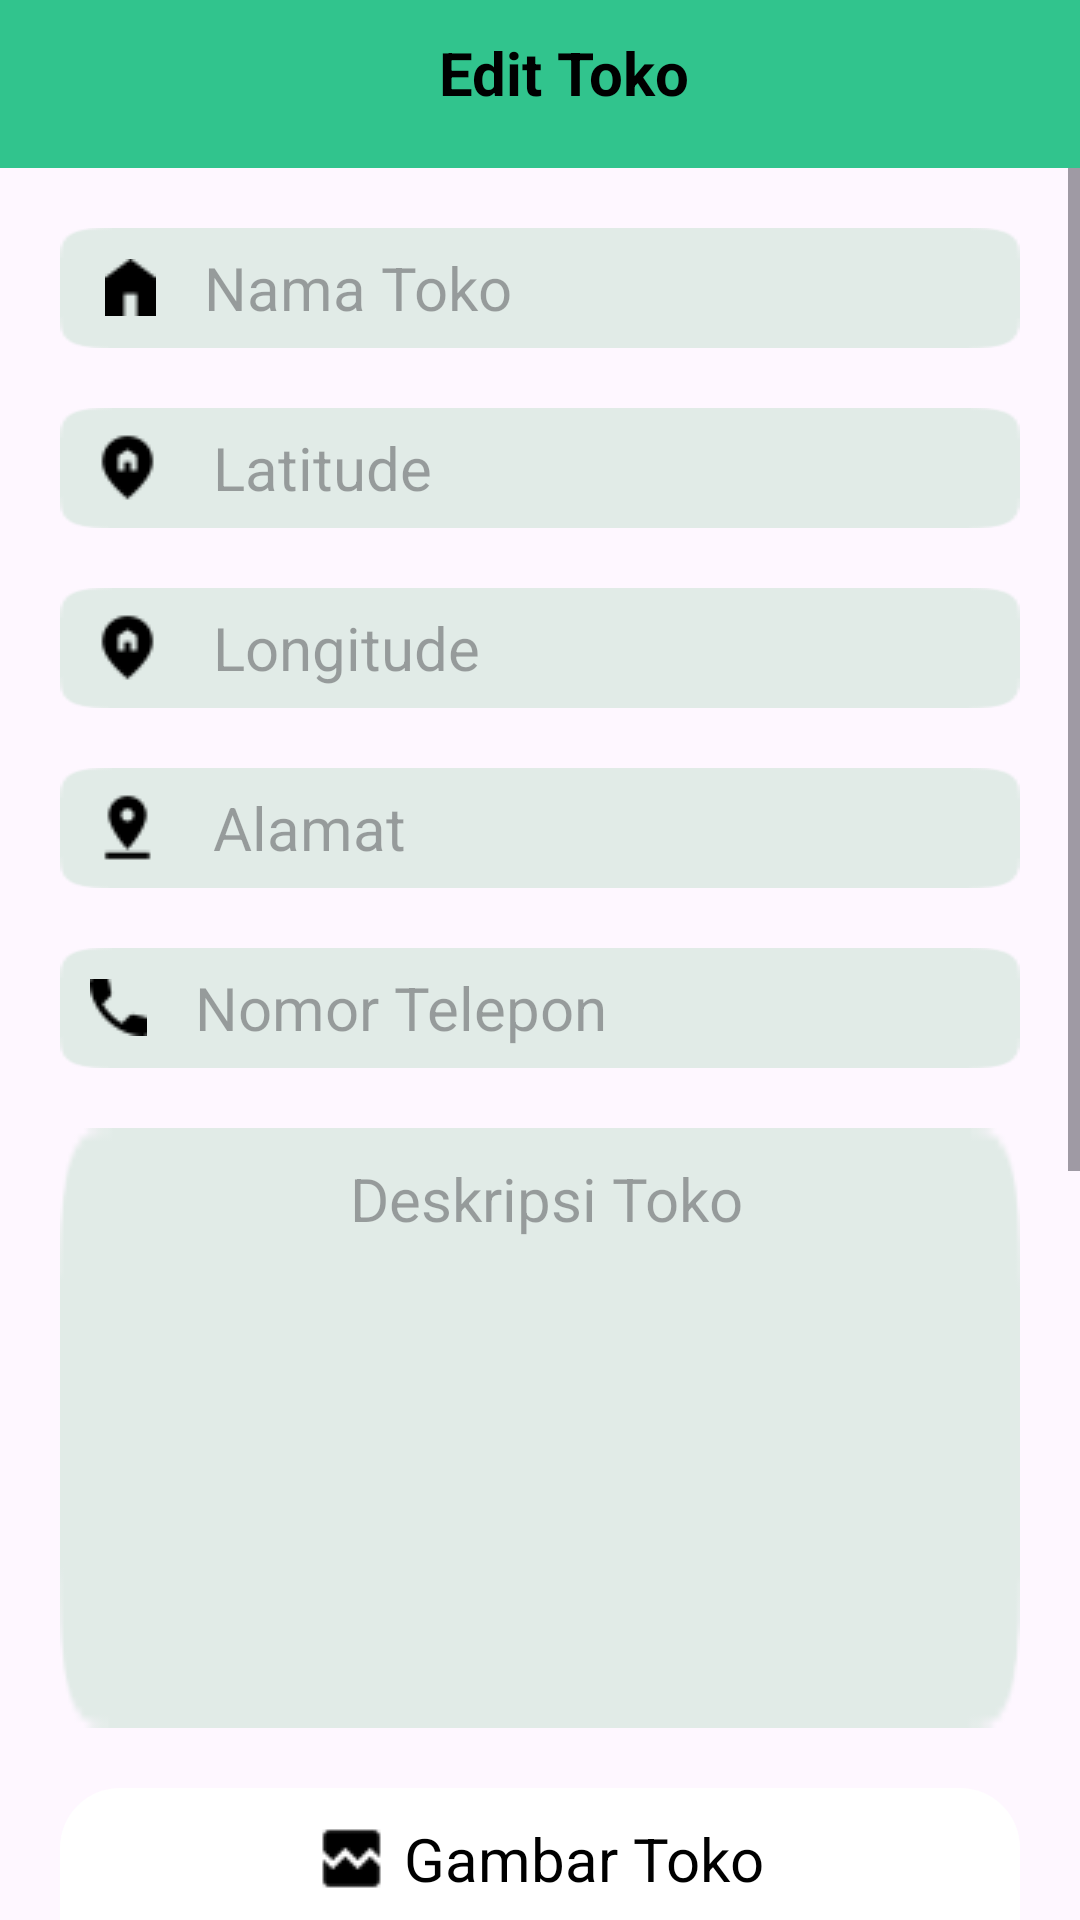

Here is an Android app screen rendered from its layout file. Give the layout XML and the strings, colors and styles it references.
<!-- AndroidManifest.xml: application theme Theme.Foodection -->
<!-- res/layout/activity_edit_toko.xml -->
<?xml version="1.0" encoding="utf-8"?>
<androidx.constraintlayout.widget.ConstraintLayout xmlns:android="http://schemas.android.com/apk/res/android"
    xmlns:app="http://schemas.android.com/apk/res-auto"
    xmlns:tools="http://schemas.android.com/tools"
    android:layout_width="match_parent"
    android:layout_height="match_parent"
    tools:context=".EditTokoActivity">

    <com.google.android.material.appbar.AppBarLayout
        android:id="@+id/navbar"
        android:layout_width="match_parent"
        android:layout_height="wrap_content"
        android:background="@android:color/transparent"
        app:layout_constraintEnd_toStartOf="parent"
        app:layout_constraintBottom_toTopOf="@id/field_input_toko"
        app:elevation="0dp">

        <androidx.appcompat.widget.Toolbar
            android:id="@+id/toolbar"
            android:layout_width="match_parent"
            android:layout_height="?actionBarSize"
            android:background="@color/green">

            <RelativeLayout
                android:layout_width="match_parent"
                android:layout_height="wrap_content">

                <TextView
                    android:layout_width="match_parent"
                    android:layout_height="wrap_content"
                    android:gravity="center"
                    android:text="@string/edit_toko"
                    android:textColor="@color/black"
                    android:textSize="20sp"
                    android:textStyle="bold" />

            </RelativeLayout>

        </androidx.appcompat.widget.Toolbar>

    </com.google.android.material.appbar.AppBarLayout>

    <ScrollView
        android:id="@+id/field_input_toko"
        android:layout_width="match_parent"
        android:layout_height="match_parent"
        android:layout_marginTop="56dp"
        app:layout_constraintEnd_toEndOf="parent"
        app:layout_constraintStart_toStartOf="parent"
        app:layout_constraintTop_toBottomOf="@id/navbar"
        app:layout_constraintTop_toTopOf="@id/navbar">

        <LinearLayout
            android:layout_width="match_parent"
            android:layout_height="match_parent"
            android:orientation="vertical">


            <EditText
                android:id="@+id/inputNamaToko"
                android:layout_width="match_parent"
                android:layout_height="40dp"
                android:layout_marginTop="20dp"
                android:layout_marginRight="20dp"
                android:layout_marginLeft="20dp"
                android:layout_marginBottom="20dp"
                android:background="@drawable/edt_register"
                android:paddingStart="15dp"
                android:hint="@string/nama_toko"
                android:drawableLeft="@drawable/namatokoicon"
                android:drawablePadding="16dp"
                android:textColor="@android:color/black"
                android:textSize="20sp">
            </EditText>

            <EditText
                android:id="@+id/inputLatitude"
                android:layout_width="match_parent"
                android:layout_height="40dp"
                android:layout_marginRight="20dp"
                android:layout_marginLeft="20dp"
                android:layout_marginBottom="20dp"
                android:background="@drawable/edt_register"
                android:paddingStart="10dp"
                android:hint="@string/latitude"
                android:drawableStart="@drawable/latitudeicon"
                android:drawablePadding="16dp"
                android:textColor="@android:color/black"
                android:textSize="20sp">
            </EditText>

            <EditText
                android:id="@+id/inputLongitude"
                android:layout_width="match_parent"
                android:layout_height="40dp"
                android:layout_marginRight="20dp"
                android:layout_marginLeft="20dp"
                android:layout_marginBottom="20dp"
                android:background="@drawable/edt_register"
                android:paddingStart="10dp"
                android:hint="@string/longitude"
                android:drawableStart="@drawable/latitudeicon"
                android:drawablePadding="16dp"
                android:textColor="@android:color/black"
                android:textSize="20sp">
            </EditText>

            <EditText
                android:id="@+id/input_Alamat_Toko"
                android:layout_width="match_parent"
                android:layout_height="40dp"
                android:layout_marginRight="20dp"
                android:layout_marginLeft="20dp"
                android:layout_marginBottom="20dp"
                android:background="@drawable/edt_register"
                android:paddingStart="10dp"
                android:hint="@string/alamat"
                android:drawableStart="@drawable/alamaticon"
                android:drawablePadding="16dp"
                android:textColor="@android:color/black"
                android:textSize="20sp">
            </EditText>

            <EditText
                android:id="@+id/inputNomorTelepon"
                android:layout_width="match_parent"
                android:layout_height="40dp"
                android:layout_marginRight="20dp"
                android:layout_marginLeft="20dp"
                android:layout_marginBottom="20dp"
                android:background="@drawable/edt_register"
                android:paddingStart="10dp"
                android:hint="@string/profile_nomor_telepon"
                android:drawableStart="@drawable/telpicon"
                android:drawablePadding="16dp"
                android:textColor="@android:color/black"
                android:textSize="20sp">
            </EditText>

            <EditText
                android:id="@+id/inputDeskripsi"
                android:layout_width="match_parent"
                android:layout_height="200dp"
                android:layout_marginRight="20dp"
                android:layout_marginLeft="20dp"
                android:layout_marginBottom="20dp"
                android:background="@drawable/edt_register"
                android:textAlignment="center"
                android:paddingTop="10dp"
                android:paddingBottom="10dp"
                android:gravity="center_horizontal"
                android:hint="@string/deskripsi_toko"
                android:drawablePadding="16dp"
                android:paddingStart="4dp"
                android:textColor="@android:color/black"
                android:textSize="20sp">
            </EditText>

            <LinearLayout
                android:layout_width="match_parent"
                android:layout_height="400dp"
                android:layout_marginRight="20dp"
                android:layout_marginLeft="20dp"
                android:layout_marginBottom="20dp"
                android:orientation="vertical"
                android:background="@drawable/buttonbg1">

                <TextView
                    android:layout_width="wrap_content"
                    android:layout_height="wrap_content"
                    android:text="@string/gambar_toko"
                    android:layout_marginTop="10dp"
                    android:drawablePadding="5dp"
                    android:layout_gravity="center"
                    android:textColor="@android:color/black"
                    android:textSize="20sp"
                    android:textAlignment="center"
                    app:drawableLeftCompat="@drawable/gambartokoicon">
                </TextView>

                <com.google.android.material.button.MaterialButton
                    android:id="@+id/take_picture"
                    android:layout_width="140dp"
                    android:layout_height="40dp"
                    android:text="@string/pilih_foto"
                    android:textColor="@color/black"
                    android:background="@drawable/ripplebuttonnegate"
                    android:backgroundTint="@color/white"
                    android:textStyle="bold"
                    android:textSize="12sp"
                    android:drawableStart="@drawable/choosephoto"
                    android:layout_marginTop="20dp"
                    android:layout_marginRight="20dp"
                    android:gravity="center_vertical|center_horizontal"
                    android:layout_marginLeft="20dp"
                    android:layout_marginBottom="20dp"
                    android:layout_gravity="center"
                    android:textAllCaps="false">
                </com.google.android.material.button.MaterialButton>

                <ImageView
                    android:id="@+id/postImageView"
                    android:layout_width="match_parent"
                    android:layout_height="242dp"
                    android:layout_marginStart="8dp"
                    android:layout_marginEnd="8dp"
                    android:background="@drawable/edt_register">
                </ImageView>
            </LinearLayout>

            <androidx.appcompat.widget.AppCompatButton
                android:id="@+id/button_Edit_Toko"
                android:layout_width="140dp"
                android:layout_height="40dp"
                android:text="@string/edit_toko"
                android:textColor="@color/black"
                android:background="@drawable/ripplebutton"
                android:backgroundTint="@color/white"
                android:textStyle="bold"
                android:textSize="16sp"
                android:layout_marginRight="20dp"
                android:layout_marginLeft="20dp"
                android:layout_marginBottom="20dp"
                android:layout_gravity="center"
                android:textAllCaps="false">
            </androidx.appcompat.widget.AppCompatButton>

        </LinearLayout>
    </ScrollView>
</androidx.constraintlayout.widget.ConstraintLayout>
<!-- resources referenced by this layout -->
<resources>
  <color name="black">#FF000000</color>
  <color name="green">#31C48D</color>
  <color name="white">#FFFFFFFF</color>
  <!-- drawable alamaticon: png bitmap (drawable, 417 bytes) -->
  <!-- drawable buttonbg1 (drawable) -->
  <?xml version="1.0" encoding="utf-8"?>
  <shape xmlns:android="http://schemas.android.com/apk/res/android"
      android:shape="rectangle"
      >
      <solid android:color="#FFFFFF"/>
      <corners android:radius="20dp"/>
  </shape>
  <!-- drawable choosephoto: png bitmap (drawable, 271 bytes) -->
  <!-- drawable edt_register: png bitmap (drawable, 856 bytes) -->
  <!-- drawable gambartokoicon: png bitmap (drawable, 408 bytes) -->
  <!-- drawable latitudeicon: png bitmap (drawable, 444 bytes) -->
  <!-- drawable namatokoicon: png bitmap (drawable, 266 bytes) -->
  <!-- drawable ripplebutton (drawable) -->
  <?xml version="1.0" encoding="utf-8"?>
  <ripple xmlns:android="http://schemas.android.com/apk/res/android" android:color="#C4E0F8">
  
      <item>
          <shape android:shape="rectangle">
              <solid android:color="#FFFFFF"/>
              <corners android:radius="20dp"/>
          </shape>
      </item>
  
  </ripple>
  <!-- drawable ripplebuttonnegate (drawable) -->
  <?xml version="1.0" encoding="utf-8"?>
  <ripple xmlns:android="http://schemas.android.com/apk/res/android" android:color="@color/white">
  
      <item>
          <shape android:shape="rectangle">
              <solid android:color="#C4E0F8"/>
              <corners android:radius="20dp"/>
          </shape>
      </item>
  
  </ripple>
  <!-- drawable telpicon: png bitmap (drawable, 370 bytes) -->
  <string name="alamat">Alamat</string>
  <string name="deskripsi_toko">Deskripsi Toko</string>
  <string name="edit_toko">Edit Toko</string>
  <string name="gambar_toko">Gambar Toko</string>
  <string name="latitude">Latitude</string>
  <string name="longitude">Longitude</string>
  <string name="nama_toko">Nama Toko</string>
  <string name="pilih_foto">Pilih Foto</string>
  <string name="profile_nomor_telepon">Nomor Telepon</string>
  <style name="Theme.Foodection" parent="Base.Theme.Foodection" />
  <style name="Base.Theme.Foodection" parent="Theme.Material3.DayNight.NoActionBar">
          
          
      </style>
</resources>
